Labelled photos from "Depth", an image-classification folder in RedLinen/ENCM509_Final_Project. The possible labels are: fist, flat hand, okay gesture, pointing, thumb up.

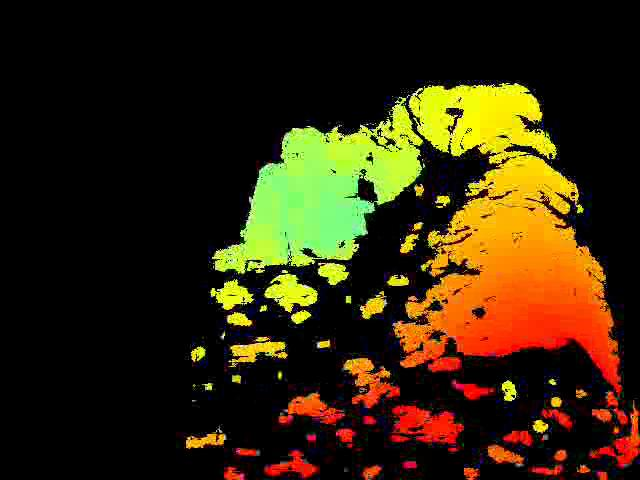
Label: okay gesture

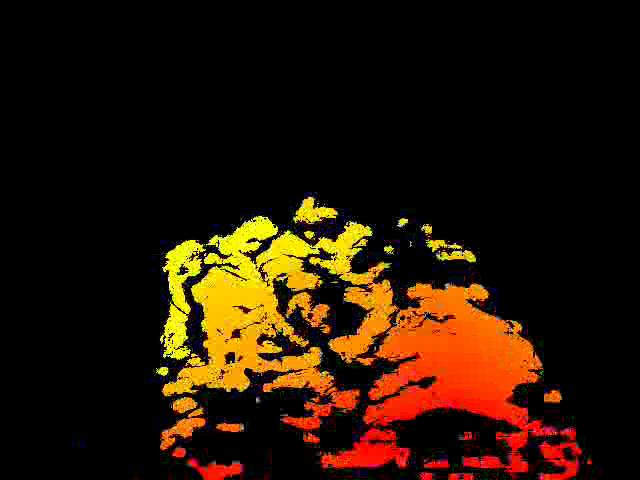
Label: pointing

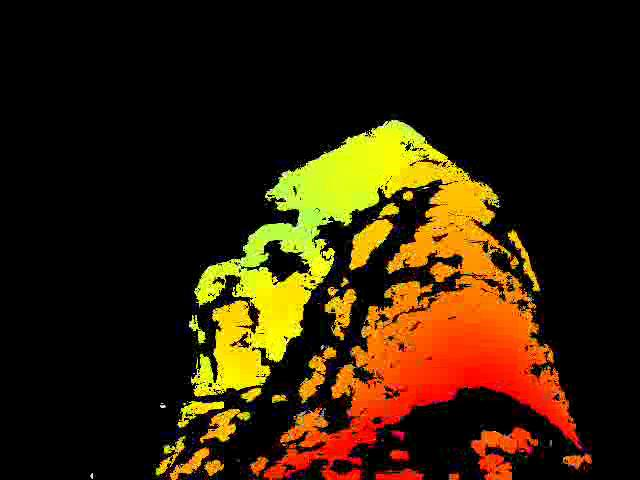
Label: fist

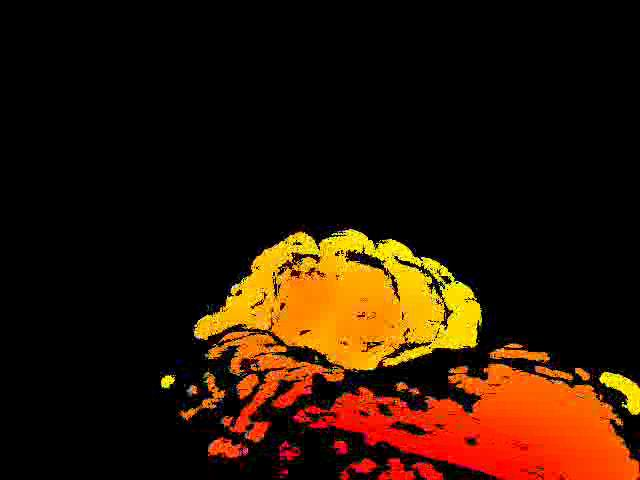
Label: thumb up

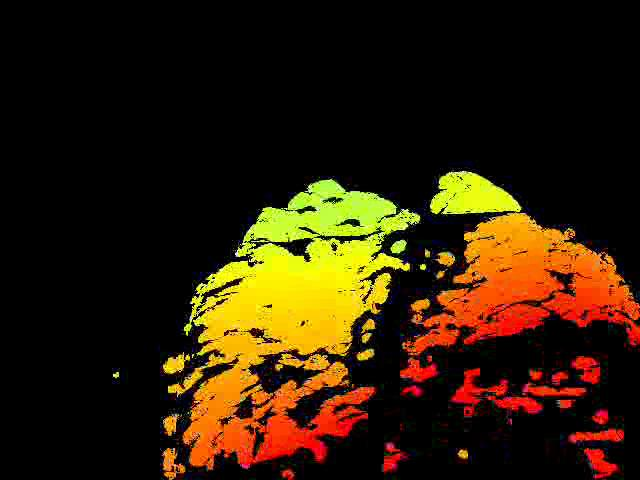
Label: flat hand

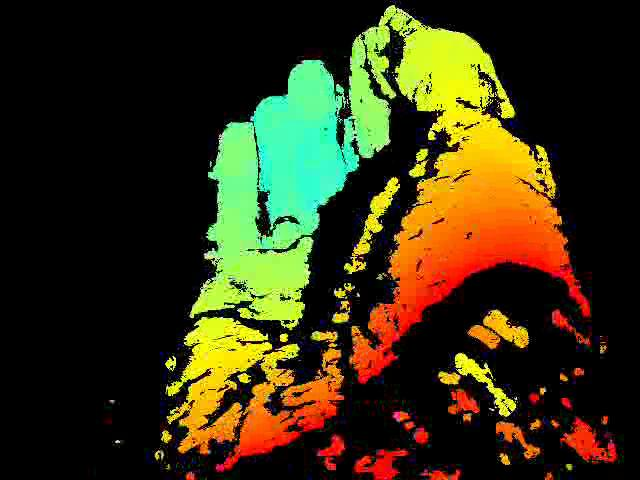
Label: okay gesture
